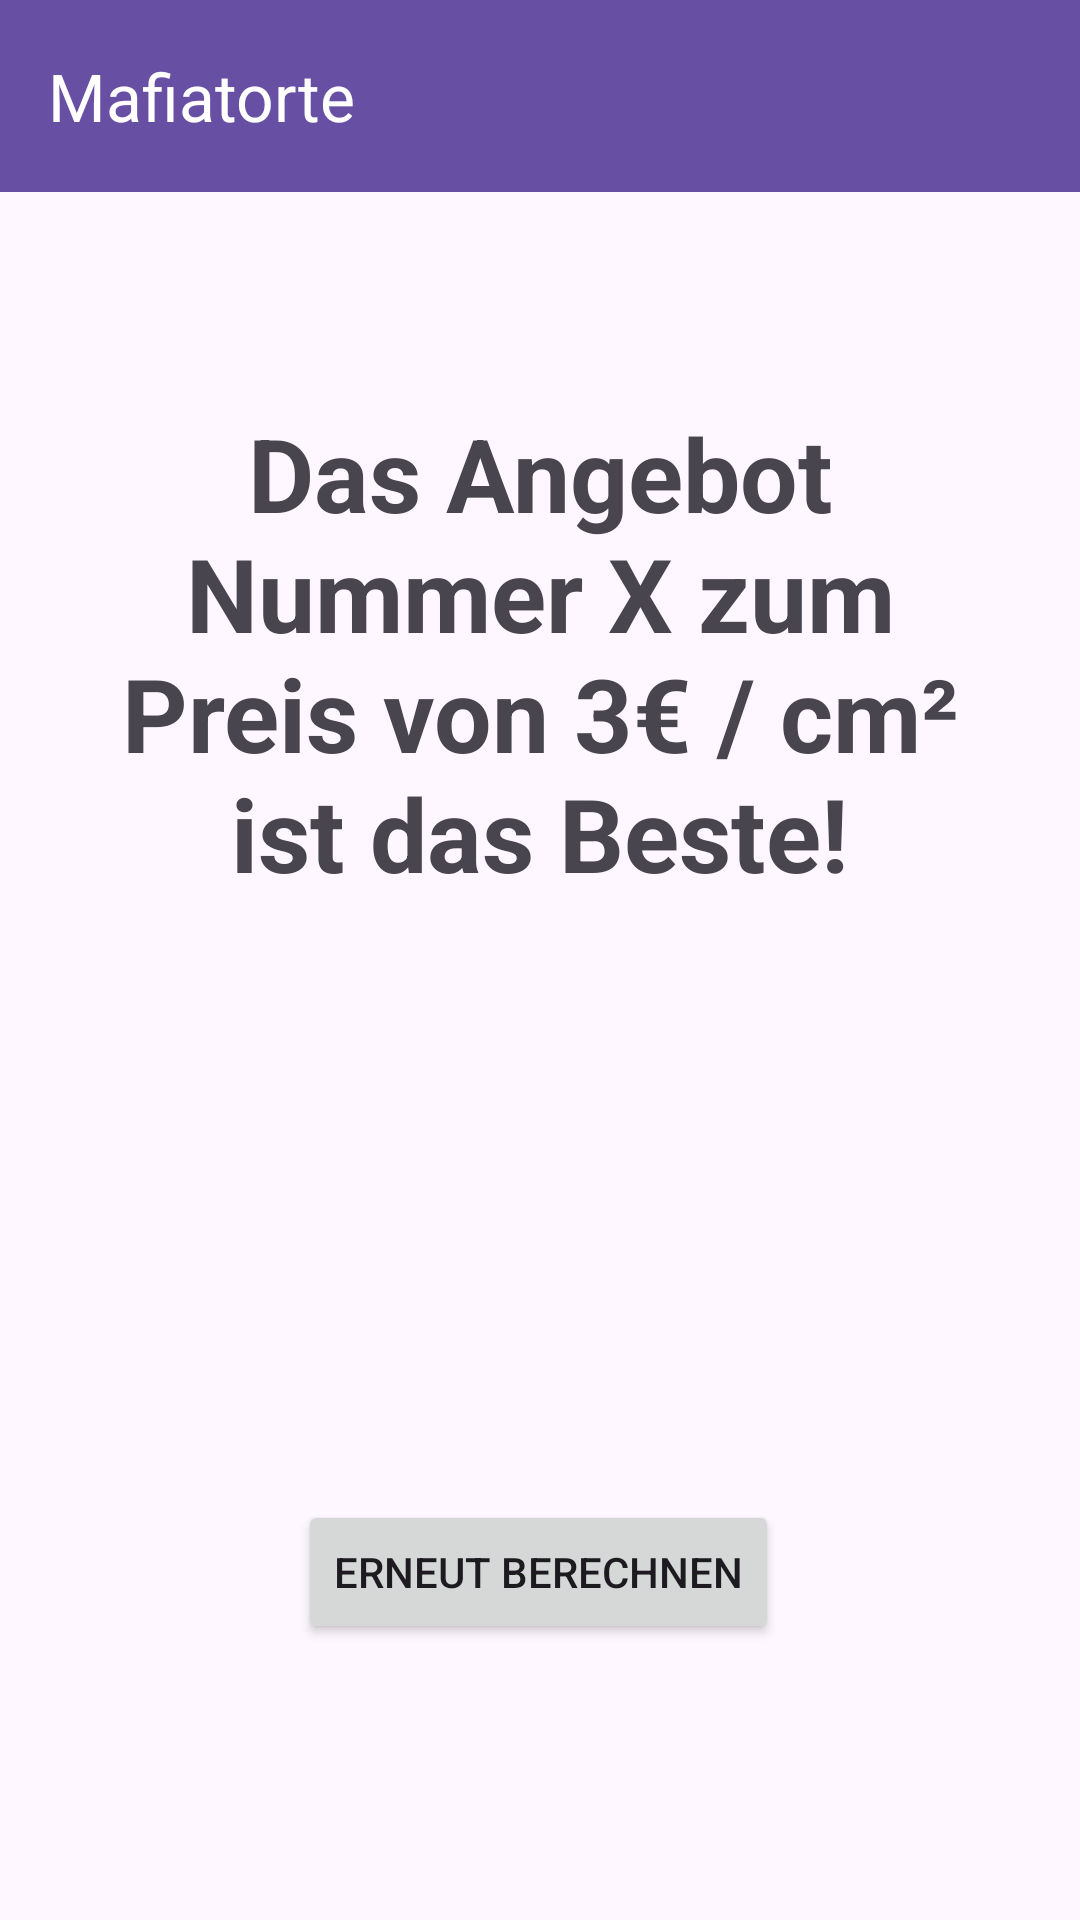

Here is an Android app screen rendered from its layout file. Give the layout XML and the strings, colors and styles it references.
<!-- AndroidManifest.xml: application theme Theme.Mafiatorte -->
<!-- res/layout/activity_auswertung.xml -->
<?xml version="1.0" encoding="utf-8"?>
<androidx.constraintlayout.widget.ConstraintLayout xmlns:android="http://schemas.android.com/apk/res/android"
    xmlns:app="http://schemas.android.com/apk/res-auto"
    xmlns:tools="http://schemas.android.com/tools"
    android:layout_width="match_parent"
    android:layout_height="match_parent"
    tools:context=".Auswertung">

    <androidx.appcompat.widget.Toolbar
        android:id="@+id/toolbar3"
        android:layout_width="0dp"
        android:layout_height="wrap_content"
        android:background="?attr/colorPrimary"
        android:minHeight="?attr/actionBarSize"
        android:theme="?attr/actionBarTheme"
        app:layout_constraintEnd_toEndOf="parent"
        app:layout_constraintStart_toStartOf="parent"
        app:layout_constraintTop_toTopOf="parent"
        app:title="Mafiatorte"
        app:titleTextColor="#FFFFFF" />

    <TextView
        android:id="@+id/Resultat"
        android:layout_width="297dp"
        android:layout_height="369dp"
        android:layout_marginTop="71dp"
        android:text="Das Angebot Nummer X zum Preis von 3€ / cm² ist das Beste!"
        android:textAlignment="center"
        android:textSize="34sp"
        android:textStyle="bold"
        app:layout_constraintEnd_toEndOf="parent"
        app:layout_constraintStart_toStartOf="parent"
        app:layout_constraintTop_toBottomOf="@+id/toolbar3" />

    <Button
        android:id="@+id/button3"
        android:layout_width="wrap_content"
        android:layout_height="wrap_content"
        android:layout_marginBottom="92dp"
        android:onClick="restart"
        android:text="Erneut Berechnen"
        app:layout_constraintBottom_toBottomOf="parent"
        app:layout_constraintEnd_toEndOf="parent"
        app:layout_constraintHorizontal_bias="0.497"
        app:layout_constraintStart_toStartOf="parent" />
</androidx.constraintlayout.widget.ConstraintLayout>
<!-- resources referenced by this layout -->
<resources>
  <style name="Theme.Mafiatorte" parent="Base.Theme.Mafiatorte" />
  <style name="Base.Theme.Mafiatorte" parent="Theme.Material3.DayNight.NoActionBar">
          
          
      </style>
</resources>
